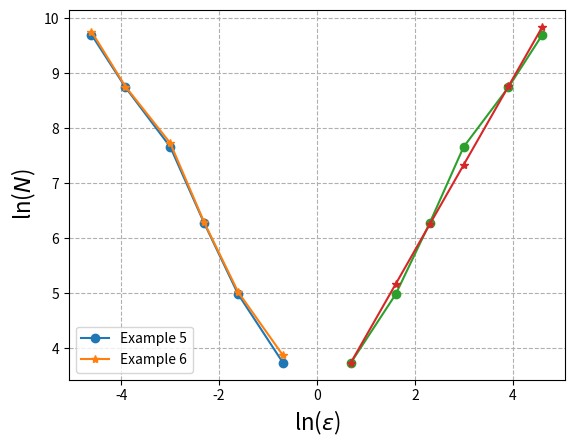

Write Python code to recreate this figure.
import numpy as np
import matplotlib.pyplot as plt

def show_2d_N():
    eps = np.array([0.5, 0.2, 0.1, 0.05, 0.02, 0.01])
    Ne_exam1 = np.array([42, 146, 531, 2121, 6272, 16326])
    Ne_exam2 = np.array([48, 152, 538, 2275, 6362, 17285])

    plt.rcParams['axes.unicode_minus'] = False
    plt.grid(linestyle="--")
    plt.plot(np.log(eps), np.log(Ne_exam1), '-o')
    plt.plot(np.log(eps), np.log(Ne_exam2), '-*')

    plt.legend(['Example 5', 'Example 6'])
    plt.xlabel(r'ln($\varepsilon$)', fontsize=16)
    plt.ylabel('ln($N$)', fontsize=16)
    plt.show()


def get_order():
    eps_all = -np.log(np.array([0.5,0.2,0.1,0.05,0.02,0.01]))#
    N_exam5 = np.log(np.array([42, 146, 531, 2121, 6272, 16326])) #1.560
    N_exam6 = np.log(np.array([48, 152, 538, 2275, 6362, 17285])) #1.544
    N_exam8 = np.log(np.array([227,753,1988,4673]))

    para = np.polyfit(eps_all,N_exam5,deg=1)
    print(para)
    plt.plot(eps_all,N_exam5,'-o')
    plt.plot(eps_all,para[0]*eps_all+para[1],'-*')
    plt.show()





if __name__ == '__main__':
    show_2d_N()
    get_order()
